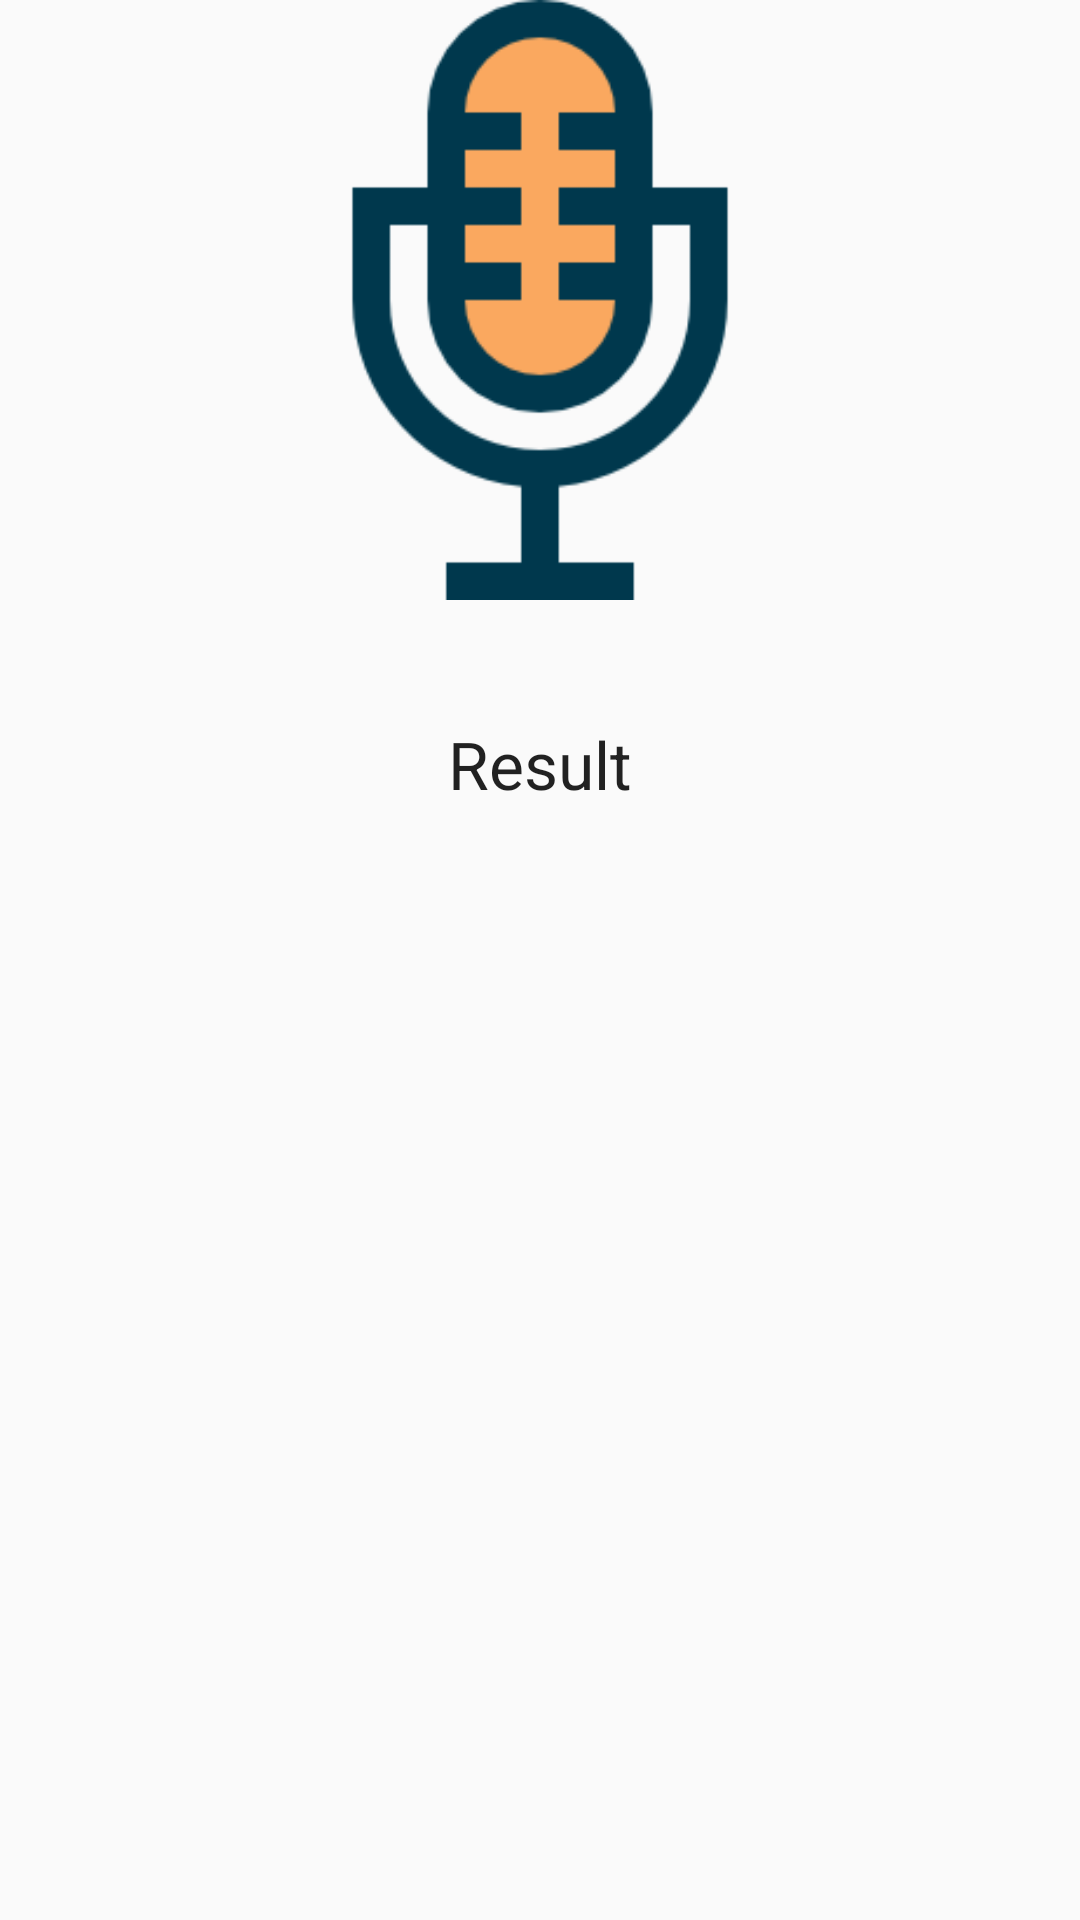

Produce the Android XML layout that renders to this screen, including the resource entries it uses.
<!-- AndroidManifest.xml: application theme MyMaterialTheme -->
<!-- res/layout/activity_calculator.xml -->
<LinearLayout xmlns:android="http://schemas.android.com/apk/res/android"
    xmlns:tools="http://schemas.android.com/tools" android:layout_width="match_parent"
    android:layout_height="match_parent" android:paddingLeft="@dimen/activity_horizontal_margin"
    android:paddingRight="@dimen/activity_horizontal_margin"
    android:paddingTop="@dimen/activity_vertical_margin"
    android:paddingBottom="@dimen/activity_vertical_margin"
    tools:context="com.perchtech.humraz.blind.calculator"
    android:orientation="vertical"
    >





        <ImageView
            android:layout_width="200dp"
            android:layout_height="200dp"
            android:id="@+id/imageView2"
            android:layout_gravity="center_horizontal"
            android:background="@drawable/microphone"
            android:onClick="listenButtonOnClick" />

        <TextView
            android:layout_width="wrap_content"
            android:layout_height="wrap_content"
            android:textAppearance="?android:attr/textAppearanceLarge"
            android:text="Result"
            android:id="@+id/resultTextView"
            android:layout_gravity="center_horizontal"
            android:layout_marginTop="40dp" />


</LinearLayout>
<!-- resources referenced by this layout -->
<resources>
  <!-- drawable microphone: png bitmap (drawable, 3362 bytes) -->
  <style name="MyMaterialTheme" parent="Theme.AppCompat.Light.DarkActionBar">
          <item name="windowNoTitle">true</item>
          <item name="windowActionBar">false</item>
          <item name="colorPrimary">@color/colorPrimary</item>
          <item name="colorPrimaryDark">@color/colorPrimaryDark</item>
          <item name="colorAccent">@color/colorAccent</item>
      </style>
  <color name="colorPrimary">#ff67a8f5</color>
  <color name="colorPrimaryDark">#ff567fc5</color>
  <color name="colorAccent">#ff67a8f5</color>
</resources>
